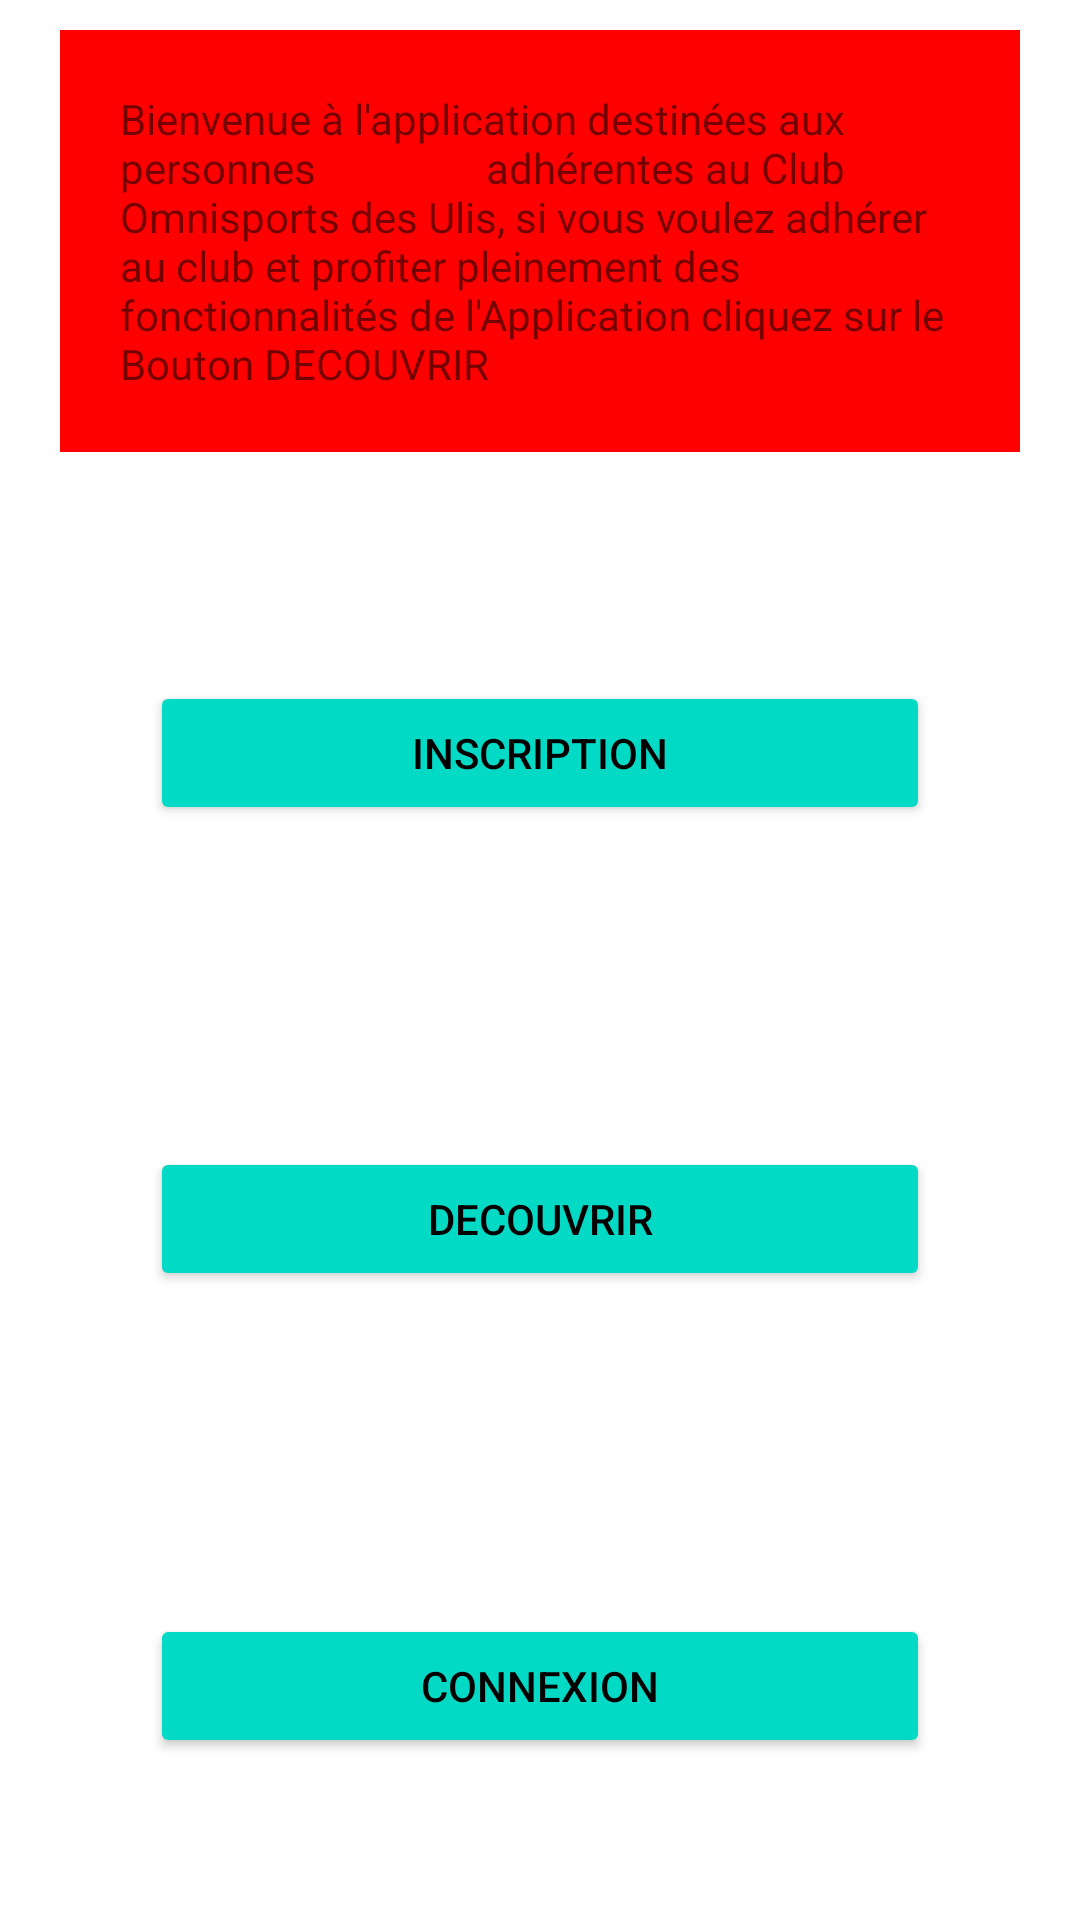

Write the Android layout XML for this screen, with the resource values it uses.
<!-- AndroidManifest.xml: application theme Theme.CouSport -->
<!-- res/layout/activity_main.xml -->
<?xml version="1.0" encoding="utf-8"?>
<androidx.constraintlayout.widget.ConstraintLayout xmlns:android="http://schemas.android.com/apk/res/android"
    xmlns:app="http://schemas.android.com/apk/res-auto"
    xmlns:tools="http://schemas.android.com/tools"
    android:layout_width="match_parent"
    android:layout_height="match_parent"
    tools:context=".controleur.MainActivity">

    <LinearLayout
        android:layout_width="match_parent"
        android:layout_height="match_parent"
        android:orientation="vertical">

        <LinearLayout
            android:layout_width="match_parent"
            android:layout_height="wrap_content"
            android:layout_weight="1"
            android:orientation="horizontal">

            <TextView
                android:id="@+id/activiy_main_greeting_text"
                android:layout_width="match_parent"
                android:layout_height="wrap_content"
                android:layout_marginStart="20dp"
                android:layout_marginTop="10dp"
                android:layout_marginEnd="20dp"
                android:background="#ff00"
                android:padding="20dp"
                android:text="Bienvenue à l'application destinées aux personnes
                adhérentes au Club Omnisports des Ulis, si vous voulez adhérer
                au club et profiter pleinement des fonctionnalités de l'Application cliquez sur le Bouton DECOUVRIR ">

            </TextView>
        </LinearLayout>

        <LinearLayout
            android:layout_width="match_parent"
            android:layout_height="wrap_content"
            android:layout_weight="1"
            android:orientation="vertical">

            <LinearLayout
                android:layout_width="match_parent"
                android:layout_height="wrap_content"
                android:layout_weight="1"
                android:orientation="horizontal">

                <Button
                    android:id="@+id/activity_Inscription_Btn"
                    android:layout_width="match_parent"
                    android:layout_height="wrap_content"
                    android:layout_gravity="center"
                    android:layout_margin="50dp"
                    android:layout_marginStart="10dp"
                    android:layout_marginEnd="10dp"
                    android:backgroundTint="@color/design_default_color_secondary"
                    android:layout_marginRight="10dp"
                    android:layout_weight="1"
                    android:text="Inscription"
                    android:textColor="@color/black">

                </Button>
            </LinearLayout>

            <LinearLayout
                android:layout_width="match_parent"
                android:layout_height="wrap_content"
                android:layout_weight="1"
                android:orientation="horizontal">

                <Button
                    android:id="@+id/activity_Decouvrir_Btn"
                    android:layout_width="match_parent"
                    android:layout_height="wrap_content"
                    android:layout_gravity="center"
                    android:layout_margin="50dp"
                    android:layout_marginStart="10dp"
                    android:layout_marginEnd="10dp"
                    android:backgroundTint="@color/design_default_color_secondary"
                    android:layout_weight="1"
                    android:text="Decouvrir"
                    android:textColor="@color/black">

                </Button>
            </LinearLayout>

            <LinearLayout
                android:layout_width="match_parent"
                android:layout_height="wrap_content"
                android:layout_weight="1"
                android:orientation="horizontal">

                <Button
                    android:id="@+id/activity_Connexion_Btn"
                    android:layout_width="match_parent"
                    android:layout_height="wrap_content"
                    android:layout_gravity="center"
                    android:layout_margin="50dp"
                    android:layout_marginStart="10dp"
                    android:layout_marginEnd="10dp"

                    android:backgroundTint="@color/design_default_color_secondary"
                    android:layout_weight="1"
                    android:text="Connexion"
                    android:textColor="@color/black">

                </Button>
            </LinearLayout>

        </LinearLayout>


    </LinearLayout>


</androidx.constraintlayout.widget.ConstraintLayout>
<!-- resources referenced by this layout -->
<resources>
  <style name="Theme.CouSport" parent="Theme.MaterialComponents.DayNight.DarkActionBar">
          
          <item name="colorPrimary">@color/purple_500</item>
          <item name="colorPrimaryVariant">@color/purple_700</item>
          <item name="colorOnPrimary">@color/white</item>
          
          <item name="colorSecondary">@color/teal_200</item>
          <item name="colorSecondaryVariant">@color/teal_700</item>
          <item name="colorOnSecondary">@color/black</item>
          
          <item name="android:statusBarColor" tools:targetApi="l">?attr/colorPrimaryVariant</item>
          
      </style>
  <!-- not gathered from this repository: default colours our renderer supplied (Android Studio template values) -->
  <color name="purple_500">#FF6200EE</color>
  <color name="purple_700">#FF3700B3</color>
  <color name="teal_200">#FF03DAC5</color>
  <color name="teal_700">#FF018786</color>
  <color name="black">#FF000000</color>
  <color name="white">#FFFFFFFF</color>
</resources>
